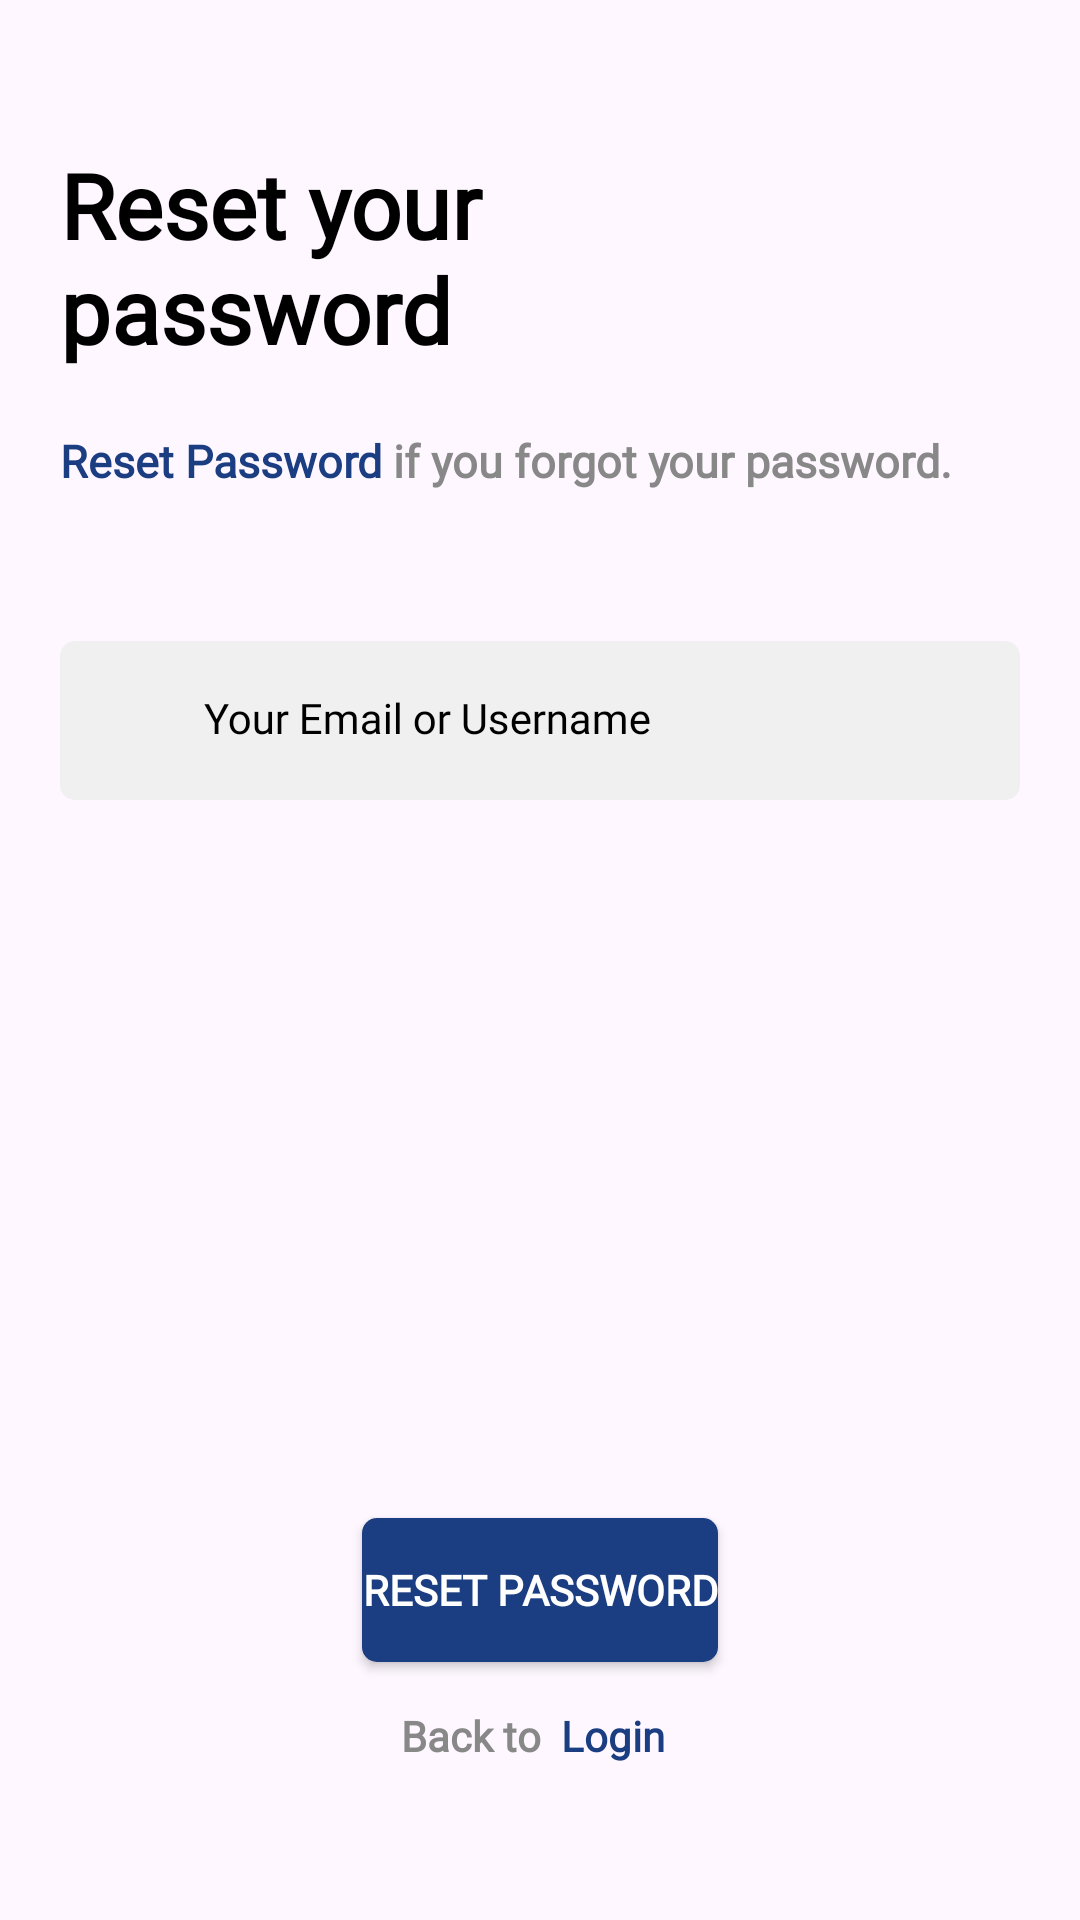

Layout XML and referenced resources for this Android screen:
<!-- AndroidManifest.xml: application theme Theme.Applicationlogin -->
<!-- res/layout/activity_reset_password.xml -->
<?xml version="1.0" encoding="utf-8"?>
<androidx.constraintlayout.widget.ConstraintLayout
    xmlns:android="http://schemas.android.com/apk/res/android"
    xmlns:app="http://schemas.android.com/apk/res-auto"
    xmlns:tools="http://schemas.android.com/tools"
    android:layout_width="match_parent"
    android:layout_height="match_parent"
    tools:context=".ResetPasswordActivity"
    android:padding="20dp">

    <TextView
        android:id="@+id/tv_reset_pw_title"
        android:layout_width="match_parent"
        android:layout_height="wrap_content"
        android:layout_marginTop="28dp"
        style="@style/Title"
        android:fontFamily="@font/montserrat"
        android:text="@string/reset_pw_title"
        android:textColor="@color/black"
        android:textStyle="bold"
        android:textSize="30sp"
        app:layout_constraintEnd_toEndOf="parent"
        app:layout_constraintTop_toTopOf="parent" android:layout_marginEnd="56dp"/>

    <TextView
        android:id="@+id/tv_reset_pw_sub_title"
        android:layout_width="match_parent"
        android:layout_height="wrap_content"
        android:fontFamily="@font/montserrat"
        android:layout_marginTop="20dp"
        android:text="@string/reset_pw_sub_title"
        android:textSize="15sp"
        style="@style/SubTitle"
        tools:ignore="MissingConstraints" app:layout_constraintTop_toBottomOf="@+id/tv_reset_pw_title"
        app:layout_constraintEnd_toEndOf="parent" app:layout_constraintStart_toStartOf="parent"
        app:layout_constraintHorizontal_bias="0.0"/>

    <com.google.android.material.textfield.TextInputLayout
        android:id="@+id/til_email"
        android:layout_width="match_parent"
        android:layout_height="wrap_content"
        android:layout_marginTop="50dp"
        android:hint="@string/prompt_email"
        android:inputType="textEmailAddress"
        android:selectAllOnFocus="true"
        style="@style/TextInputLayout"
        app:layout_constraintTop_toBottomOf="@+id/tv_reset_pw_sub_title"
        android:textColorHint="@color/black"
        app:layout_constraintEnd_toEndOf="parent"
        app:layout_constraintStart_toStartOf="parent"

        app:startIconDrawable="@drawable/ic_circle_account"
        app:layout_constraintHorizontal_bias="0.0">

        <com.google.android.material.textfield.TextInputEditText
            android:id="@+id/et_email"
            android:layout_width="match_parent"
            android:layout_height="wrap_content"
            android:paddingStart="48dp"
            android:paddingEnd="16dp"
            style="@style/TextInputEditText"
        />
    </com.google.android.material.textfield.TextInputLayout>

    <Button
        android:id="@+id/btn_reset_pw"
        android:layout_width="wrap_content"
        android:layout_height="wrap_content"
        android:layout_gravity="start"
        android:layout_marginTop="15dp"
        android:layout_marginBottom="15dp"
        android:text="@string/btn_reset_pw"
        style="@style/ButtonGreen"
        app:layout_constraintBottom_toTopOf="@id/tv_back_login"
        app:layout_constraintEnd_toEndOf="parent"
        app:layout_constraintStart_toStartOf="parent"
        app:layout_constraintVertical_bias="1.0"/>


    <TextView
        android:id="@+id/tv_back_login"
        style="@style/SubTitle"
        android:layout_width="wrap_content"
        android:layout_height="wrap_content"
        android:layout_marginBottom="32dp"
        android:text="@string/back_to_login"
        android:textAlignment="center"
        app:layout_constraintBottom_toBottomOf="parent"
        app:layout_constraintEnd_toEndOf="parent"
        app:layout_constraintStart_toStartOf="parent" app:layout_constraintHorizontal_bias="0.496"/>

</androidx.constraintlayout.widget.ConstraintLayout>
<!-- resources referenced by this layout -->
<resources>
  <color name="black">#FF000000</color>
  <string name="back_to_login">
          Back to
          <font color="#1B3D81">
              <b>Login</b>
          </font>
      </string>
  <string name="btn_reset_pw">Reset Password</string>
  <string name="prompt_email">
          Your Email or Username
      </string>
  <string name="reset_pw_sub_title">
          <font color="#1B3D81">Reset Password</font>
          if you forgot your password.
      </string>
  <string name="reset_pw_title">Reset your password</string>
  <style name="ButtonGreen">
          <item name="android:background">@drawable/bg_button</item>
          <item name="android:backgroundTint">@color/primary_color</item>
          <item name="android:fontFamily">@font/montserrat</item>
          <item name="android:textColor">@color/white</item>
          <item name="android:textSize">14sp</item>
          <item name="android:textStyle">bold</item>
      </style>
  <style name="SubTitle">
          <item name="android:fontFamily">@font/montserrat </item>
          <item name="android:textColor">@color/grey</item>
          <item name="android:textSize">14sp</item>
          <item name="android:textStyle">bold</item>
      </style>
  <style name="TextInputEditText" parent="Widget.MaterialComponents.TextInputLayout.FilledBox">
          <item name="android:background">@drawable/bg_text_field</item>
          <item name="hintTextColor">@color/black</item>
          <item name="fontFamily">@font/montserrat</item>
          <item name="boxStrokeWidth">0dp</item>
          <item name="boxStrokeWidthFocused">0dp</item>
      </style>
  <style name="TextInputLayout" parent="Widget.MaterialComponents.TextInputLayout.FilledBox">
          <item name="hintTextColor">@color/black</item>
          <item name="android:textColor">@color/black</item>
          <item name="startIconTint">@color/primary_color</item>
          <item name="boxStrokeWidth">0dp</item>
          <item name="boxStrokeWidthFocused">0dp</item>
      </style>
  <style name="Title">
          <item name="android:fontFamily">@font/montserrat </item>
          <item name="android:textColor">@color/primary_color</item>
          <item name="android:textSize">14sp</item>
          <item name="android:textStyle">bold</item>
      </style>
  <style name="Theme.Applicationlogin" parent="Base.Theme.Applicationlogin" />
  <!-- drawable bg_button (drawable) -->
  <?xml version="1.0" encoding="utf-8"?>
  <shape xmlns:android="http://schemas.android.com/apk/res/android"
            android:shape="rectangle">
      <solid android:color="@color/white"/>
      <corners android:radius="5dp"/>
  
  </shape>
  <color name="primary_color">#1B3D81</color>
  <color name="white">#FFFFFFFF</color>
  <color name="grey">#888888</color>
  <!-- drawable bg_text_field (drawable) -->
  <?xml version="1.0" encoding="utf-8"?>
  <selector xmlns:android="http://schemas.android.com/apk/res/android">
      <item android:state_focused="true">
      <shape android:shape="rectangle">
          <solid android:color="@color/grey_light"/>
          <stroke android:width="1dp" android:color="@color/primary_color"/>
          <corners android:radius="5dp"/>
      </shape>
  </item>
      <item android:state_focused="false">
          <shape android:shape="rectangle">
              <solid android:color="@color/grey_light"/>
              <corners android:radius="5dp"/>
          </shape>
      </item>
  </selector>
  <style name="Base.Theme.Applicationlogin" parent="Theme.Material3.DayNight.NoActionBar">
          
          <item name="colorPrimary">@color/primary_color</item>
          <item name="android:navigationBarColor">@color/primary_color</item>
          <item name="android:windowLightStatusBar">false</item>
          <item name="android:statusBarColor">@color/primary_color</item>
          <item name="colorPrimaryVariant">@color/primary_color</item>
      </style>
  <color name="grey_light">#F0F0F0</color>
</resources>
